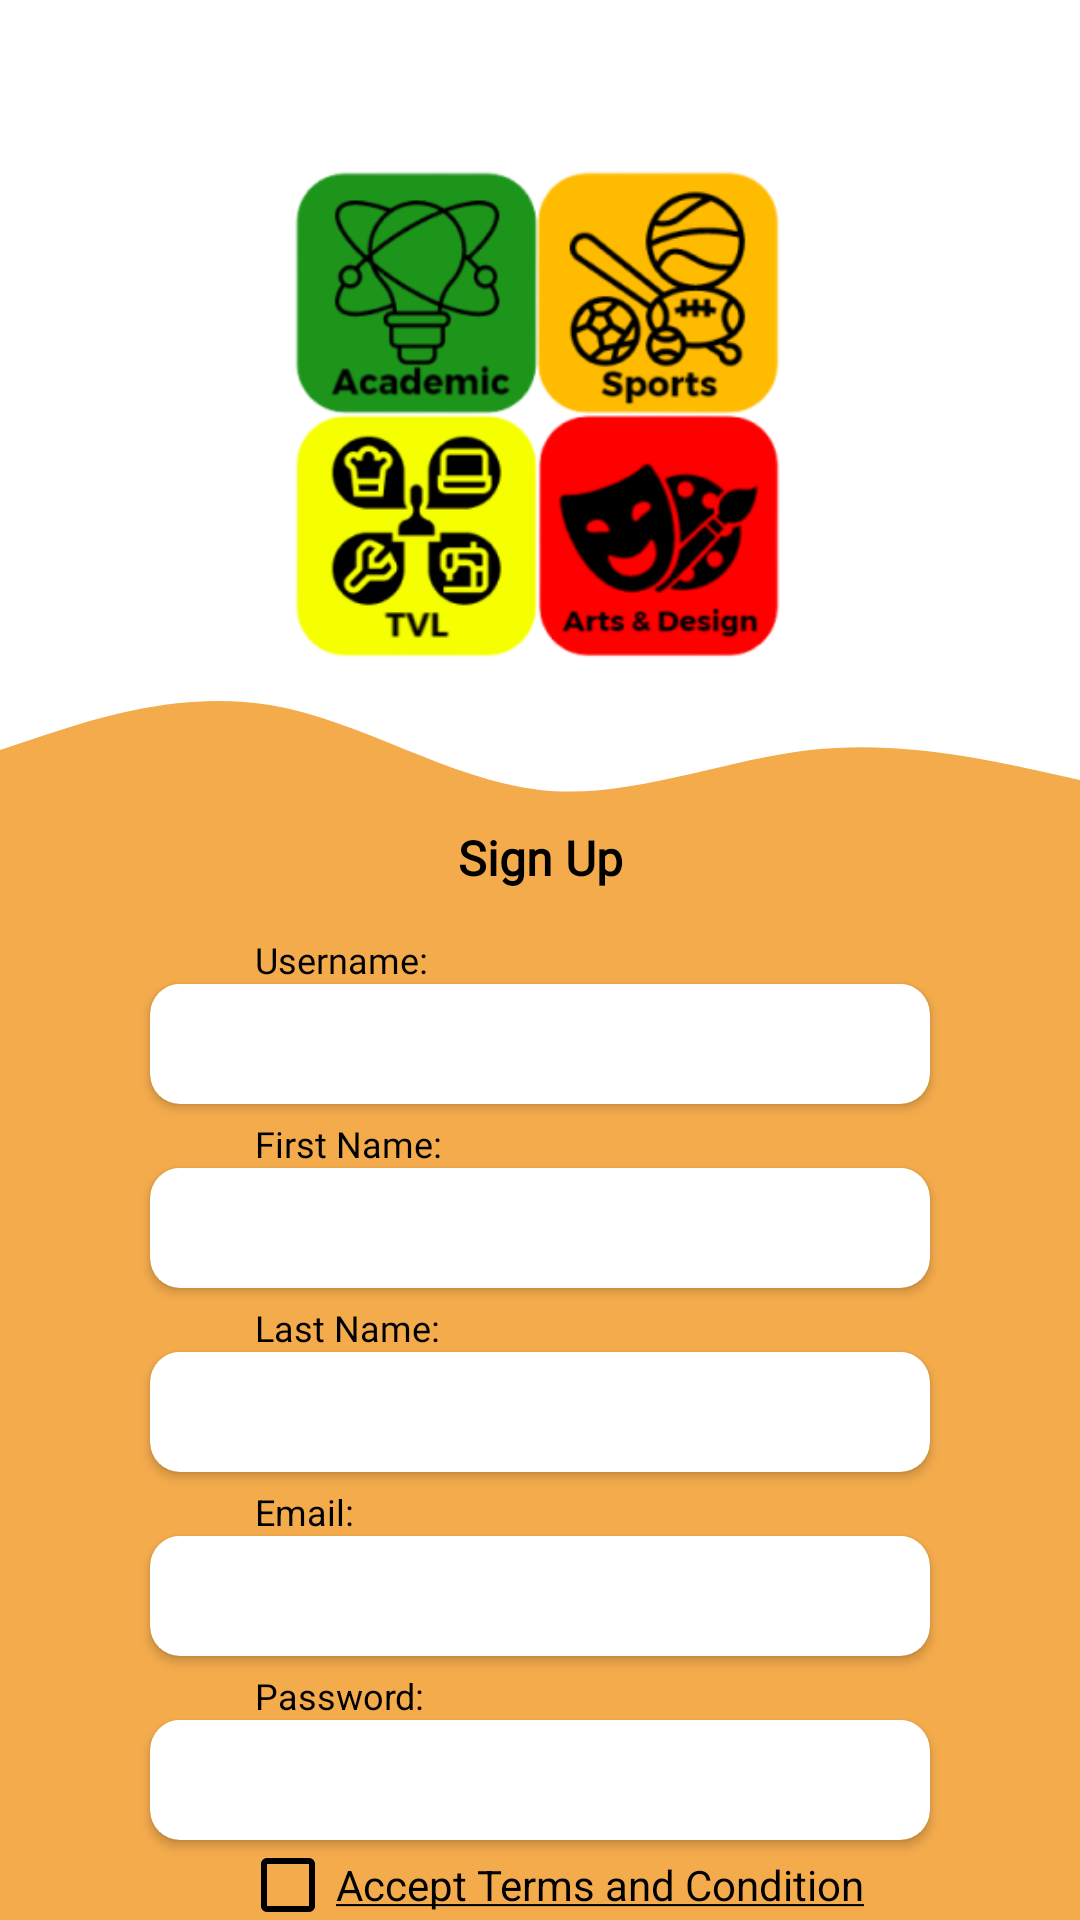

Here is an Android app screen rendered from its layout file. Give the layout XML and the strings, colors and styles it references.
<!-- AndroidManifest.xml: application theme Theme.PathFinder -->
<!-- res/layout/activity_signup.xml -->
<?xml version="1.0" encoding="utf-8"?>
<RelativeLayout xmlns:android="http://schemas.android.com/apk/res/android"
    xmlns:app="http://schemas.android.com/apk/res-auto"
    xmlns:tools="http://schemas.android.com/tools"
    android:layout_width="match_parent"
    android:layout_height="match_parent"
    android:background="@color/payo_primary"
    tools:context=".SignUp">

    <LinearLayout
        android:layout_width="match_parent"
        android:layout_height="match_parent"
        android:orientation="vertical">

        <View
            android:layout_width="match_parent"
            android:layout_height="190dp"
            android:background="@color/white"/>

        <View
            android:layout_width="match_parent"
            android:layout_height="100dp"
            android:background="@drawable/wave1" />
    </LinearLayout>

    <ImageButton
        android:id="@+id/signupbtn_back"
        android:layout_width="30dp"
        android:layout_height="30dp"
        android:layout_marginTop="26dp"
        android:layout_marginLeft="15dp"
        android:background="@drawable/ic_baseline_arrow_back_24" />

    <LinearLayout
        android:id="@+id/logontxt_holder"
        android:layout_width="match_parent"
        android:layout_height="wrap_content"
        android:layout_marginTop="50dp"
        android:orientation="vertical">

        <ImageView
            android:layout_width="180dp"
            android:layout_height="180dp"
            android:layout_gravity="center"
            android:src="@drawable/tracklogo" />

        <TextView
            android:layout_width="match_parent"
            android:layout_height="match_parent"
            android:text="Sign Up"
            android:textStyle="bold"
            android:fontFamily="@font/arial_geobold"
            android:textSize="16dp"
            android:textAlignment="center"
            android:layout_marginTop="45dp"
            android:textColor="@color/black"/>

    </LinearLayout>

    <LinearLayout
        android:id="@+id/signup_fields"
        android:layout_centerHorizontal="true"
        android:layout_below="@id/logontxt_holder"
        android:layout_marginTop="15dp"
        android:layout_width="match_parent"
        android:layout_height="wrap_content"
        android:orientation="vertical">

        <TextView
            android:layout_width="wrap_content"
            android:layout_height="wrap_content"
            android:layout_marginLeft="85dp"
            android:text="Username:"
            android:fontFamily="@font/arial_regular"
            android:textSize="12dp"
            android:textColor="@color/black" />

        <androidx.cardview.widget.CardView
            android:layout_width="260dp"
            android:layout_height="40dp"
            app:cardCornerRadius="10dp"
            android:layout_gravity="center"
            android:foreground="@drawable/edittext_stroke">

            <EditText
                android:id="@+id/username_in"
                android:layout_marginHorizontal="5dp"
                android:textAlignment="textStart"
                android:layout_width="250dp"
                android:layout_height="wrap_content"
                android:background="@color/white"/>
        </androidx.cardview.widget.CardView>

        <TextView
            android:layout_width="wrap_content"
            android:layout_height="wrap_content"
            android:layout_marginLeft="85dp"
            android:layout_marginTop="5dp"
            android:text="First Name:"
            android:fontFamily="@font/arial_regular"
            android:textSize="12dp"
            android:textColor="@color/black" />

        <androidx.cardview.widget.CardView
            android:layout_width="260dp"
            android:layout_height="40dp"
            app:cardCornerRadius="10dp"
            android:layout_gravity="center"
            android:foreground="@drawable/edittext_stroke">

            <EditText
                android:id="@+id/firstname_in"
                android:layout_marginHorizontal="5dp"
                android:textAlignment="textStart"
                android:layout_width="250dp"
                android:layout_height="wrap_content"
                android:background="@color/white"/>
        </androidx.cardview.widget.CardView>
        <TextView
            android:layout_width="wrap_content"
            android:layout_height="wrap_content"
            android:layout_marginLeft="85dp"
            android:layout_marginTop="5dp"
            android:text="Last Name:"
            android:textSize="12dp"
            android:textColor="@color/black"
            android:fontFamily="@font/arial_regular"/>

        <androidx.cardview.widget.CardView
            android:layout_width="260dp"
            android:layout_height="40dp"
            app:cardCornerRadius="10dp"
            android:layout_gravity="center"
            android:foreground="@drawable/edittext_stroke">

            <EditText
                android:id="@+id/lastname_in"
                android:layout_marginHorizontal="5dp"
                android:textAlignment="textStart"
                android:layout_width="250dp"
                android:layout_height="wrap_content"
                android:background="@color/white"/>
        </androidx.cardview.widget.CardView>
        <TextView
            android:layout_width="wrap_content"
            android:layout_height="wrap_content"
            android:layout_marginLeft="85dp"
            android:layout_marginTop="5dp"
            android:text="Email:"
            android:textSize="12dp"
            android:textColor="@color/black" />

        <androidx.cardview.widget.CardView
            android:layout_width="260dp"
            android:layout_height="40dp"
            app:cardCornerRadius="10dp"
            android:layout_gravity="center"
            android:foreground="@drawable/edittext_stroke">

            <EditText
                android:id="@+id/email_in"
                android:layout_marginHorizontal="5dp"
                android:textAlignment="textStart"
                android:layout_width="250dp"
                android:layout_height="wrap_content"
                android:background="@color/white"/>
        </androidx.cardview.widget.CardView>
        <TextView
            android:layout_width="wrap_content"
            android:layout_height="wrap_content"
            android:layout_marginLeft="85dp"
            android:layout_marginTop="5dp"
            android:text="Password:"
            android:textSize="12dp"
            android:textColor="@color/black" />

        <androidx.cardview.widget.CardView
            android:layout_width="260dp"
            android:layout_height="40dp"
            app:cardCornerRadius="10dp"
            android:layout_gravity="center"
            android:foreground="@drawable/edittext_stroke">

            <EditText
                android:id="@+id/password_in"
                android:layout_marginHorizontal="5dp"
                android:textAlignment="textStart"
                android:layout_width="250dp"
                android:layout_height="wrap_content"
                android:background="@color/white"/>
        </androidx.cardview.widget.CardView>

        <CheckBox
            android:id="@+id/terms_and_condition"
            android:layout_width="wrap_content"
            android:layout_height="20dp"
            android:layout_marginLeft="80dp"
            android:text="@string/accept_terms_condition"
            android:layout_marginTop="5dp"
            android:buttonTint="@color/black"/>
    </LinearLayout>

    <androidx.appcompat.widget.AppCompatButton
        android:id="@+id/signedup_btn"
        android:layout_width="260dp"
        android:layout_height="40dp"
        android:layout_centerHorizontal="true"
        android:layout_below="@id/signup_fields"
        android:layout_marginTop="25dp"
        android:background="@drawable/roundbtn"
        android:text="Sign Up"
        android:textAllCaps="false"
        android:textColor="@color/white"
        android:textSize="12dp" />

    <ProgressBar
        android:id="@+id/registration_progress"
        android:layout_width="wrap_content"
        android:layout_height="wrap_content"
        android:layout_centerInParent="true"
        android:visibility="gone"/>

</RelativeLayout>
<!-- resources referenced by this layout -->
<resources>
  <color name="black">#FF000000</color>
  <color name="payo_primary">#F4AB4C</color>
  <color name="white">#FFFFFFFF</color>
  <!-- drawable roundbtn (drawable) -->
  <?xml version="1.0" encoding="utf-8"?>
  <shape xmlns:android="http://schemas.android.com/apk/res/android">
      <solid android:color="@color/payo_secondary"/> 
      <corners
          android:radius="10dp" />
      <stroke
          android:width="1dp"
          android:color="@color/black" />
  
  </shape>
  <!-- drawable tracklogo: png bitmap (drawable, 41552 bytes) -->
  <!-- drawable wave1 (drawable) -->
  <vector xmlns:android="http://schemas.android.com/apk/res/android"
      android:width="1440dp"
      android:height="320dp"
      android:viewportWidth="1440"
      android:viewportHeight="320">
    <path
        android:pathData="M0,192L60,176C120,160 240,128 360,144C480,160 600,224 720,234.7C840,245 960,203 1080,192C1200,181 1320,203 1380,213.3L1440,224L1440,0L1380,0C1320,0 1200,0 1080,0C960,0 840,0 720,0C600,0 480,0 360,0C240,0 120,0 60,0L0,0Z"
        android:fillColor="#ffffff"/>
  </vector>
  <string name="accept_terms_condition"><u>Accept Terms and Condition</u></string>
  <style name="Theme.PathFinder" parent="Theme.MaterialComponents.DayNight.DarkActionBar">
          
          <item name="colorPrimary">@color/payo_primary</item>
          <item name="colorPrimaryVariant">@color/purple_700</item>
          <item name="colorOnPrimary">@color/white</item>
          
          <item name="colorSecondary">@color/teal_200</item>
          <item name="colorSecondaryVariant">@color/teal_700</item>
          <item name="colorOnSecondary">@color/black</item>
          
          <item name="android:statusBarColor" tools:targetApi="l">?attr/colorPrimaryVariant</item>
          
      </style>
  <color name="payo_secondary">#296D98</color>
  <color name="purple_700">#FF3700B3</color>
  <color name="teal_200">#FF03DAC5</color>
  <color name="teal_700">#FF018786</color>
</resources>
